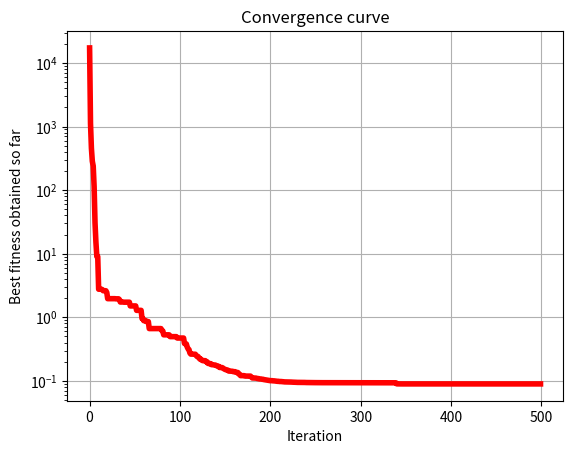

Here is the Python script that generated this plot:
import numpy as np
import matplotlib.pyplot as plt
def initialization(nP,dim,ub,lb):
    Boundary_no= np.size(ub); 
    if Boundary_no==1:
        return np.random.rand(nP,dim)*(ub-lb)+lb

    if Boundary_no>1:
        X=np.zeros([nP,dim])
        for i in range(dim):
            ub_i=ub[i]
            lb_i=lb[i]
            X[:,i]=np.random.rand(nP)*(ub_i-lb_i)+lb_i
        return X




def F1(x):
    return x[0]**2 + 1e6 * np.sum(x[1:]**2)

def F2(x):
    D = len(x)
    # f = [abs(xi)**(i+1) for i, xi in enumerate(D)]
    f=np.zeros(D)
    for i in range (D):
        f[i]=abs(x[i])**(i+2)
    return np.sum(f)

def F3(x):
    return np.sum(x**2) + (np.sum(0.5 * x))**2 + (np.sum(0.5 * x))**4

def F4(x):
    D = len(x)
    ff = [100 * (x[i]**2 - x[i+1])**2 + (x[i] - 1)**2 for i in range(D-1)]
    return np.sum(ff)

def F5(x):
    D = len(x)
    return 1e6 * x[0]**2 + np.sum(x[1:]**2)

def F6(x):
    D = len(x)
    f = [((1e6)**((i)/(D-1))) * x[i]**2 for i in range(D)]
    return np.sum(f)

def F7(x):
    D = len(x)
    f = [0.5 + (np.sin(np.sqrt(x[i]**2 + x[(i+1)%D]**2))**2 - 0.5) / (1 + 0.001 * (x[i]**2 + x[(i+1)%D]**2))**2 for i in range(D)]
    return np.sum(f)

def F8(x):
    D = len(x)
    w = [1 + (xi - 1)/4 for xi in x[:-1]]
    f = [(wi - 1)**2 * (1 + 10 * np.sin(np.pi * wi + 1)**2) for wi in w]
    wD = 1 + (x[-1] - 1)/4
    return np.sin(np.pi * w[0])**2 + np.sum(f) + (wD - 1)**2 * (1 + np.sin(2 * np.pi * wD)**2)

def F9(x):
    D = len(x)
    f = []
    for xi in x:
        y = xi + 420.9687462275036
        if abs(y) < 500:
            f.append(y * np.sin(abs(y)**0.5))
        elif y > 500:
            f.append((500 - y % 500) * np.sin((abs(500 - y % 500))**0.5) - (y - 500)**2 / (10000 * D))
        elif y < -500:
            f.append((abs(y) % 500 - 500) * np.sin((abs(abs(y) % 500 - 500))**0.5) - (y + 500)**2 / (10000 * D))
    return 418.9829 * D - np.sum(f)

def F10(x):
    D = len(x)
    return -20 * np.exp(-0.2 * ((1/D) * np.sum(x**2))**0.5) - np.exp((1/D) * np.sum(np.cos(2 * np.pi * x))) + 20 + np.exp(1)

def F11(x):
    D = len(x)
    x = x + 0.5
    a = 0.5
    b = 3
    kmax = 20
    c1 = np.array([a**(k) for k in range(kmax+1)])
    c2 = np.array([2 * np.pi * b**(k) for k in range(kmax+1)])
    c = -w(0.5, c1, c2)
    f = np.sum([w(xi, c1, c2) for xi in x])
    return f + c * D

def w(x, c1, c2):
    return np.sum(c1 * np.cos(c2 * x))

def F12(x):
    D = len(x)
    return (abs(np.sum(x**2) - D))**(1/4) + (0.5 * np.sum(x**2) + np.sum(x)) / D + 0.5

def F13(x):
    dim = len(x)
    return np.sum(x**2) / 4000 - np.prod(np.cos(x / np.sqrt(np.arange(1, dim+1)))) + 1

def Ufun(x, a, k, m):
    return k * ((x - a)**m) * (x > a) + k * ((-x - a)**m) * (x < -a)

def F14(x):
    dim = len(x)
    part1 = np.sum((10 * np.sin(np.pi * (1 + (x[:-1] + 1) / 4))**2))
    part2 = np.sum((((x[:-1] + 1) / 4)**2) * (1 + 10 * (np.sin(np.pi * (1 + (x[1:] + 1) / 4))**2)))
    part3 = ((x[-1] + 1) / 4)**2
    return (np.pi / dim) * (part1 + part2) + part3 + np.sum(Ufun(x, 10, 100, 4))




def BenchmarkFunctions(F):
    D = 30
    if F == 'F1':
        fobj = F1
        lb = -100
        ub = 100
        dim = D
    elif F == 'F2':
        fobj = F2
        lb = -100
        ub = 100
        dim = D
    elif F == 'F3':
        fobj = F3
        lb = -100
        ub = 100
        dim = D
    elif F == 'F4':
        fobj = F4
        lb = -100
        ub = 100
        dim = D
    elif F == 'F5':
        fobj = F5
        lb = -100
        ub = 100
        dim = D
    elif F == 'F6':
        fobj = F6
        lb = -100
        ub = 100
        dim = D
    elif F == 'F7':
        fobj = F7
        lb = -100
        ub = 100
        dim = D
    elif F == 'F8':
        fobj = F8
        lb = -100
        ub = 100
        dim = D
    elif F == 'F9':
        fobj = F9
        lb = -100
        ub = 100
        dim = D
    elif F == 'F10':
        fobj = F10
        lb = -32.768
        ub = 32.768
        dim = D
    elif F == 'F11':
        fobj = F11
        lb = -100
        ub = 100
        dim = D
    elif F == 'F12':
        fobj = F12
        lb = -100
        ub = 100
        dim = D
    elif F == 'F13':
        fobj = F13
        lb = -600
        ub = 600
        dim = D
    elif F == 'F14':
        fobj = F14
        lb = -50
        ub = 50
        dim = D

    return lb, ub, dim, fobj




def RungeKutta(XB, XW, DelX):
    dim = len(XB)
    C = np.random.randint(1, 3) * (1 - np.random.rand())
    r1 = np.random.rand(dim)
    r2 = np.random.rand(dim)
    
    K1 = 0.5 * (np.random.rand() * XW - C * XB)
    K2 = 0.5 * (np.random.rand() * (XW + r2 * K1 * DelX / 2) - (C * XB + r1 * K1 * DelX / 2))
    K3 = 0.5 * (np.random.rand() * (XW + r2 * K2 * DelX / 2) - (C * XB + r1 * K2 * DelX / 2))
    K4 = 0.5 * (np.random.rand() * (XW + r2 * K3 * DelX) - (C * XB + r1 * K3 * DelX))

    XRK = K1 + 2 * K2 + 2 * K3 + K4
    SM = 1/6 * XRK
    return SM


def Run(nP, MaxIt, lb, ub, dim, fobj):
    Cost = np.zeros(nP)
    X = initialization(nP, dim, ub, lb)
    Xnew2 = np.zeros(dim)

    Convergence_curve = np.zeros(MaxIt)

    for i in range(nP):
        Cost[i] = fobj(X[i, :])

    Best_Cost, ind = np.min(Cost), np.argmin(Cost)
    Best_X = X[ind, :]

    Convergence_curve[0] = Best_Cost

    it = 1
    while it < MaxIt:
        it += 1
        f = 20 * np.exp(-12 * (it / MaxIt))
        Xavg = np.mean(X, axis=0)
        SF = 2 * (0.5 - np.random.rand(nP)) * f
        for i in range(nP):
            ind_l = np.argmin(Cost)
            lBest = X[ind_l, :]

            A, B, C = RndX(nP, i)
            ind1 = np.argmin(Cost[[A, B, C]])


            gama = np.random.rand() * (X[i, :] - np.random.rand(dim) * (ub - lb)) * np.exp(-4 * it / MaxIt)
            Stp = np.random.rand(dim) * ((Best_X - np.random.rand() * Xavg) + gama)
            DelX = 2 * np.random.rand(dim) * np.abs(Stp)


            if Cost[i] < Cost[ind1]:
                Xb = X[i, :]
                Xw = X[ind1, :]
            else:
                Xb = X[ind1, :]
                Xw = X[i, :]

            SM = RungeKutta(Xb, Xw, DelX)

            L = np.random.rand(dim) < 0.5
            Xc = L * X[i, :] + (1 - L) * X[A, :]
            Xm = L * Best_X + (1 - L) * lBest

            vec = np.array([1, -1])
            flag = np.floor(2 * np.random.rand(dim))
            r=np.zeros(dim)
            for j in range(dim):
                r[j] = vec[int(flag[j])]

            g = 2 * np.random.rand()
            mu = 0.5 + 0.1 * np.random.randn(dim)


            if np.random.rand() < 0.5:
                Xnew = (Xc + r * SF[i] * g * Xc) + SF[i] * (SM) + mu * (Xm - Xc)
            else:
                Xnew = (Xm + r * SF[i] * g * Xm) + SF[i] * (SM) + mu * (X[A, :] - X[B, :])


            FU, FL = Xnew > ub, Xnew < lb
            Xnew = Xnew * (~(FU + FL)) + ub * FU + lb * FL
            CostNew = fobj(Xnew)

            if CostNew < Cost[i]:
                X[i, :] = Xnew
                Cost[i] = CostNew

            if np.random.rand() < 0.5:
                EXP = np.exp(-5 * np.random.rand() * it / MaxIt)
                r = np.floor(Unifrnd(-1, 2, 1, 1))

                u = 2 * np.random.rand(dim)
                w = Unifrnd(0, 2, 1, dim) * EXP  # (Eq.19-1)

                A, B, C = RndX(nP, i)
                Xavg = (X[A, :] + X[B, :] + X[C, :]) / 3  # (Eq.19-2)

                beta = np.random.rand(dim)
                Xnew1 = beta * (Best_X) + (1 - beta) * (Xavg)  # (Eq.19-3)

                for j in range(dim):
                    if w[0, j] < 1:
                        Xnew2[j] = Xnew1[j] + r * w[0, j] * np.abs((Xnew1[j] - Xavg[j]) + np.random.randn())
                    else:
                        Xnew2[j] = (Xnew1[j] - Xavg[j]) + r * w[0, j] * np.abs(
                            (u[j] * Xnew1[j] - Xavg[j]) + np.random.randn())

                FU, FL = Xnew2 > ub, Xnew2 < lb
                Xnew2 = Xnew2 * (~(FU + FL)) + ub * FU + lb * FL
                CostNew = fobj(Xnew2)

                if CostNew < Cost[i]:
                    X[i, :] = Xnew2
                    Cost[i] = CostNew
                else:
                    if np.random.rand() < w[0, np.random.randint(dim)]:
                        SM = RungeKutta(X[i, :], Xnew2, DelX)
                        Xnew = (Xnew2 - np.random.rand() * Xnew2) + SF[i] * (
                                    SM + (2 * np.random.rand(dim) * Best_X - Xnew2))

                        FU, FL = Xnew > ub, Xnew < lb
                        Xnew = Xnew * (~(FU + FL)) + ub * FU + lb * FL
                        CostNew = fobj(Xnew)

                        if CostNew < Cost[i]:
                            X[i, :] = Xnew
                            Cost[i] = CostNew

            if Cost[i] < Best_Cost:
                Best_X = X[i, :]
                Best_Cost = Cost[i]

        Convergence_curve[it-1] = Best_Cost
        print('it :', it, ', Best Cost =', Convergence_curve[it-1])

    return Best_Cost, Best_X, Convergence_curve


def Unifrnd(a, b, c, dim):
    a2 = a / 2
    b2 = b / 2
    mu = a2 + b2
    sig = b2 - a2
    z = mu + sig * (2 * np.random.rand(c, dim) - 1)
    return z



def RndX(nP, i):
    Qi = np.random.permutation(nP)
    Qi = Qi[Qi != i]
    A, B, C = Qi[:3]
    return A, B, C


nP = 50
Func_name = 'F8'
MaxIt = 500


lb, ub, dim, fobj = BenchmarkFunctions(Func_name)


Best_fitness, BestPositions, Convergence_curve = Run(nP, MaxIt, lb, ub, dim, fobj)


plt.figure()
plt.semilogy(Convergence_curve, color='r', linewidth=4)
plt.title('Convergence curve')
plt.xlabel('Iteration')
plt.ylabel('Best fitness obtained so far')
plt.grid(True)
plt.show()
